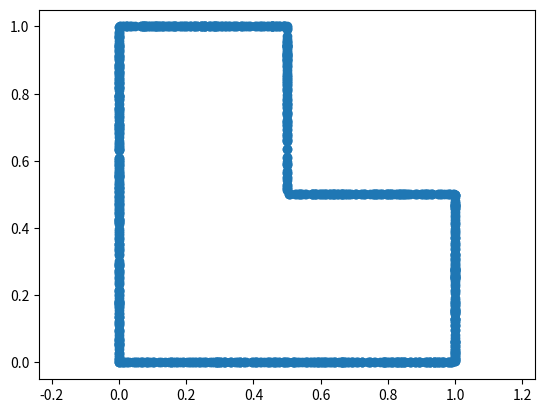

Reproduce this figure in Python.
import numpy as np
import math
import matplotlib.pyplot as plt


# Sample points in a disk
def sampleFromDisk(r, n):
    """
    r -- radius;
    n -- number of samples.
    """
    array = np.random.rand(2 * n, 2) * 2 * r - r

    array = np.multiply(array.T, (np.linalg.norm(array, 2, axis=1) < r)).T
    array = array[~np.all(array == 0, axis=1)]

    if np.shape(array)[0] >= n:
        return array[0:n]
    else:
        return sampleFromDisk(r, n)


def sampleFromDomain(n):
    # For simplicity, consider a square with a hole.
    # Square: [-1,1]*[-1,1]
    # Hole: c = (0.3,0.0), r = 0.3
    array = np.zeros([n, 2])
    c = np.array([0.3, 0.0])
    r = 0.3

    for i in range(n):
        array[i] = randomPoint(c, r)

    return array


def randomPoint(c, r):
    point = np.random.rand(2) * 2 - 1
    if np.linalg.norm(point - c) < r:
        return randomPoint(c, r)
    else:
        return point


def sampleFromBoundary(n):
    # For simplicity, consider a square with a hole.
    # Square: [-1,1]*[-1,1]
    # Hole: c = (0.3,0.0), r = 0.3
    c = np.array([0.3, 0.0])
    r = 0.3
    length = 4 * 2 + 2 * math.pi * r
    interval1 = np.array([0.0, 2.0 / length])
    interval2 = np.array([2.0 / length, 4.0 / length])
    interval3 = np.array([4.0 / length, 6.0 / length])
    interval4 = np.array([6.0 / length, 8.0 / length])
    interval5 = np.array([8.0 / length, 1.0])

    array = np.zeros([n, 2])

    for i in range(n):
        rand0 = np.random.rand()
        rand1 = np.random.rand()

        point1 = np.array([rand1 * 2.0 - 1.0, -1.0])
        point2 = np.array([rand1 * 2.0 - 1.0, +1.0])
        point3 = np.array([-1.0, rand1 * 2.0 - 1.0])
        point4 = np.array([+1.0, rand1 * 2.0 - 1.0])
        point5 = np.array(
            [
                c[0] + r * math.cos(2 * math.pi * rand1),
                c[1] + r * math.sin(2 * math.pi * rand1),
            ]
        )

        array[i] = (
            myFun(rand0, interval1) * point1
            + myFun(rand0, interval2) * point2
            + myFun(rand0, interval3) * point3
            + myFun(rand0, interval4) * point4
            + myFun(rand0, interval5) * point5
        )

    return array


def myFun(x, interval):
    if interval[0] <= x <= interval[1]:
        return 1.0
    else:
        return 0.0


def sampleFromSurface(r, n):
    """
    r -- radius;
    n -- number of samples.
    """
    array = np.random.normal(size=(n, 2))
    norm = np.linalg.norm(array, 2, axis=1)
    # print(np.min(norm))
    if np.min(norm) == 0:
        return sampleFromSurface(r, n)
    else:
        array = np.multiply(array.T, 1 / norm).T
        return array * r


# Sample from 10d-ball
def sampleFromDisk10(r, n):
    """
    r -- radius;
    n -- number of samples.
    """
    array = np.random.normal(size=(n, 10))
    norm = np.linalg.norm(array, 2, axis=1)
    # print(np.min(norm))
    if np.min(norm) == 0:
        return sampleFromDisk10(r, n)
    else:
        array = np.multiply(array.T, 1 / norm).T
        radius = np.random.rand(n, 1) ** (1 / 10)
        array = np.multiply(array, radius)

        return r * array


def sampleFromSurface10(r, n):
    """
    r -- radius;
    n -- number of samples.
    """
    array = np.random.normal(size=(n, 10))
    norm = np.linalg.norm(array, 2, axis=1)
    # print(np.min(norm))
    if np.min(norm) == 0:
        return sampleFromSurface10(r, n)
    else:
        array = np.multiply(array.T, 1 / norm).T
        return array * r


def sampleFromSquare(a, n):
    """
    Samples n points uniformly from a square [-a, a] x [-a, a].

    Parameters:
    a -- Half the length of the square's side.
    n -- Number of samples.

    Returns:
    A numpy array of shape (n, 2) containing sampled points.
    """
    return np.random.uniform(low=0, high=a, size=(n, 2))


def sampleFromSquareBoundary(a, n):
    """
    Samples n points uniformly from the boundary of a square [-a, a] x [-a, a].

    Parameters:
    a -- Half the length of the square's side.
    n -- Number of samples.

    Returns:
    A numpy array of shape (n, 2) containing sampled boundary points.
    """
    edges = np.random.choice(4, n)  # Choose an edge for each sample
    positions = np.random.uniform(0, a, n)  # Position along the edge
    samples = np.zeros((n, 2))

    mask0 = edges == 0
    mask1 = edges == 1
    mask2 = edges == 2
    mask3 = edges == 3

    samples[mask0] = np.column_stack(
        (positions[mask0], np.full(np.sum(mask0), a))
    )  # Top edge
    samples[mask1] = np.column_stack(
        (positions[mask1], np.full(np.sum(mask1), 0))
    )  # Bottom edge
    samples[mask2] = np.column_stack(
        (np.full(np.sum(mask2), a), positions[mask2])
    )  # Right edge
    samples[mask3] = np.column_stack(
        (np.full(np.sum(mask3), 0), positions[mask3])
    )  # Left edge

    return samples


import numpy as np


def sampleFromLShape(a, n):
    """
    Samples n points uniformly from an L-shaped region in [0, a] x [0, a]
    with the upper-right quadrant [a/2, a] x [a/2, a] removed.

    Parameters:
    a -- Side length of the square.
    n -- Number of samples.

    Returns:
    A numpy array of shape (n, 2) containing sampled points.
    """
    samples = []
    while len(samples) < n:
        x, y = np.random.uniform(0, a, 2)
        if not (x >= a / 2 and y >= a / 2):  # Exclude the upper-right quadrant
            samples.append((x, y))
    return np.array(samples)


def sampleFromLShapeBoundary(a, n):
    """
    Samples n points uniformly from the boundary of an L-shaped region in [0, a] x [0, a]
    with the upper-right quadrant [a/2, a] x [a/2, a] removed.

    Parameters:
    a -- Side length of the square.
    n -- Number of samples.

    Returns:
    A numpy array of shape (n, 2) containing sampled boundary points.
    """
    edges = [
        (0, 0, a, 0),  # Bottom edge
        (0, 0, 0, a),  # Left edge
        (0, a, a / 2, a),  # Top-left edge
        (a, a / 2, a, 0),  # Right edge
        (a / 2, a / 2, a / 2, a),  # Inner cut vertical
        (a / 2, a / 2, a, a / 2),  # Inner cut horizontal
    ]

    samples = []
    edge_lengths = [np.hypot(x2 - x1, y2 - y1) for x1, y1, x2, y2 in edges]
    total_length = sum(edge_lengths)
    probs = np.array(edge_lengths) / total_length  # Probability proportional to length

    while len(samples) < n:
        edge_idx = np.random.choice(
            len(edges), p=probs
        )  # Choose edge based on probability
        x1, y1, x2, y2 = edges[edge_idx]
        t = np.random.uniform(0, 1)
        x, y = (1 - t) * np.array([x1, y1]) + t * np.array(
            [x2, y2]
        )  # Linear interpolation
        samples.append((x, y))

    return np.array(samples)


if __name__ == "__main__":
    array = sampleFromLShapeBoundary(1, 1000).T
    # array = sampleFromBoundary(500).T
    plt.plot(array[0], array[1], "o", ls="None")
    plt.axis("equal")
    plt.show()
    pass
